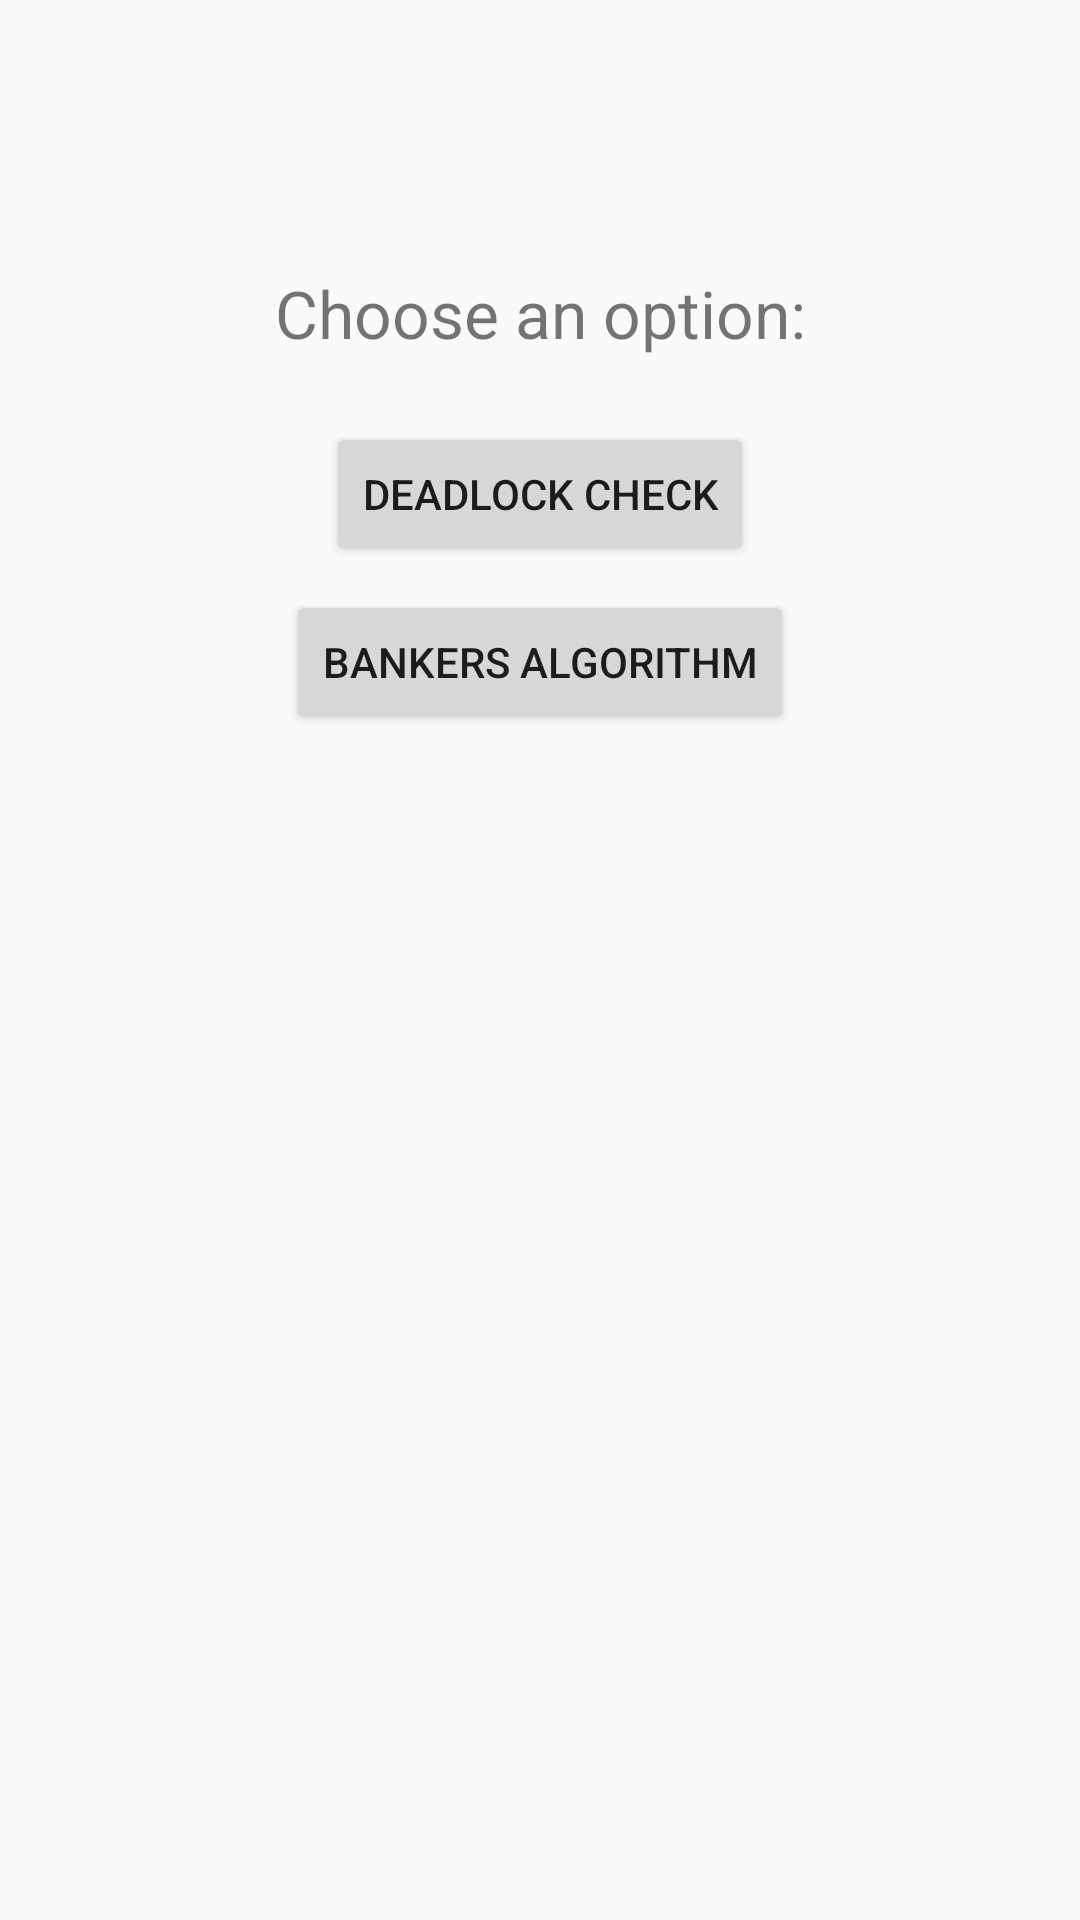

This screen was rendered from an Android layout file. Write that file and the resources it references.
<!-- AndroidManifest.xml: application theme Theme.OSLab -->
<!-- res/layout/activity_deadlock.xml -->
<?xml version="1.0" encoding="utf-8"?>
<androidx.constraintlayout.widget.ConstraintLayout xmlns:android="http://schemas.android.com/apk/res/android"
    xmlns:app="http://schemas.android.com/apk/res-auto"
    xmlns:tools="http://schemas.android.com/tools"
    android:layout_width="match_parent"
    android:layout_height="match_parent"
    tools:context=".DeadlockActivity">

    <TextView
        android:id="@+id/textView2"
        android:layout_width="wrap_content"
        android:layout_height="wrap_content"
        android:textSize="22sp"
        android:text="Choose an option:"
        app:layout_constraintBottom_toBottomOf="parent"
        app:layout_constraintEnd_toEndOf="parent"
        app:layout_constraintStart_toStartOf="parent"
        app:layout_constraintTop_toTopOf="parent"
        app:layout_constraintVertical_bias="0.147" />

    <Button
        android:id="@+id/button11"
        android:layout_width="wrap_content"
        android:layout_height="wrap_content"
        android:text="Deadlock check"
        android:onClick="openDeadlock1"
        app:layout_constraintBottom_toBottomOf="parent"
        app:layout_constraintEnd_toEndOf="parent"
        app:layout_constraintStart_toStartOf="parent"
        app:layout_constraintTop_toBottomOf="@+id/textView2"
        app:layout_constraintVertical_bias="0.046" />

    <Button
        android:id="@+id/button12"
        android:layout_width="wrap_content"
        android:layout_height="wrap_content"
        android:layout_marginTop="8dp"
        android:text="Bankers Algorithm"
        android:onClick="openBankers1"
        app:layout_constraintEnd_toEndOf="parent"
        app:layout_constraintStart_toStartOf="parent"
        app:layout_constraintTop_toBottomOf="@+id/button11" />

</androidx.constraintlayout.widget.ConstraintLayout>
<!-- resources referenced by this layout -->
<resources>
  <style name="Theme.OSLab" parent="Theme.AppCompat.Light.DarkActionBar">
          
          <item name="colorPrimary">@color/purple_500</item>
          <item name="colorPrimaryVariant">@color/a</item>
          <item name="colorOnPrimary">@color/white</item>
          
          <item name="colorSecondary">@color/teal_200</item>
          <item name="colorSecondaryVariant">@color/teal_700</item>
          <item name="colorOnSecondary">@color/black</item>
          
          <item name="android:statusBarColor" tools:targetApi="l">?attr/colorPrimaryVariant</item>
          
  
      </style>
  <color name="purple_500">#788ad2</color>
  <color name="a">#788ad2</color>
  <color name="white">#FFFFFFFF</color>
  <color name="teal_200">#FF03DAC5</color>
  <color name="teal_700">#FF018786</color>
  <color name="black">#FF000000</color>
</resources>
